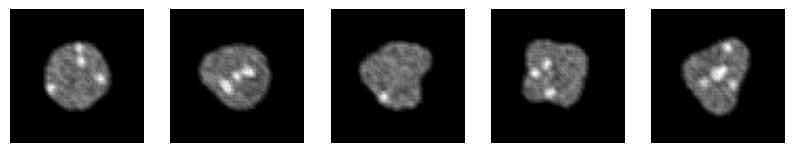

This chart was generated by the following Python code: (Note: this script raises an exception after producing the figure.)
%matplotlib inline
import matplotlib.pylab as plt

import os

import numpy as np
import scipy.ndimage as ndi

from typing import Tuple

# default point spread function kernel
DEFAULT_PSF_KERNEL = np.asarray(
    [[1.0, 0.5, 0.5],
     [0.5, 1.0, 0.5],
     [0.5, 0.5, 1.0]])

DEFAULT_PSF_KERNEL = DEFAULT_PSF_KERNEL / np.sum(DEFAULT_PSF_KERNEL)

class NucleusLatentSpace:
    """A parameter store for synthetic DAPI stains.
    
    Arguments:
        a_arr: 1d ndarray containing cosine coefficients
        b_arr: 1d ndarray containing sine coefficients
        theta_hnuc_arr: ndarray containing polar angles to place heterochromatin spots
        scale_hnuc: size of heterochromatin spots
        scale_boundary: size of the nucleus; must be in [0, 1]
        rel_radius_hnuc_arr: radial position of heterochromatin spots (relative to the nucleus boundary)
            must be in [0, 1]
        intensity_bg_min: minimum background intensity
        intensity_bg_max: maximum background intensity
        intensity_interior_min: minimum nucleus body intensity
        intensity_interior_max: maximum nucleus body intensity
        intensity_hnuc_min: minimum heterochromatin spot intensity
        intensity_hnuc_max: maximum heterochromatin spot intensity
        psf_kernel: 2d ndarray of point spread function 
    """
    def __init__(self,
                 a_arr,
                 b_arr,
                 theta_hnuc_arr,
                 scale_hnuc,
                 scale_boundary,
                 rel_radius_hnuc_arr,
                 intensity_bg_min = 0.0,
                 intensity_bg_max = 0.0,
                 intensity_interior_min = 0.1,
                 intensity_interior_max = 0.5,
                 intensity_hnuc_min = 0.4,
                 intensity_hnuc_max = 0.9,
                 psf_kernel = DEFAULT_PSF_KERNEL):
        assert len(a_arr) == len(b_arr)
        assert len(theta_hnuc_arr) == len(rel_radius_hnuc_arr)
        
        self.a_arr = a_arr
        self.b_arr = b_arr
        self.theta_hnuc_arr = theta_hnuc_arr
        self.scale_hnuc = scale_hnuc
        self.scale_boundary = scale_boundary
        self.rel_radius_hnuc_arr = rel_radius_hnuc_arr
        self.intensity_bg_min = intensity_bg_min
        self.intensity_bg_max = intensity_bg_max
        self.intensity_interior_min = intensity_interior_min
        self.intensity_interior_max = intensity_interior_max
        self.intensity_hnuc_min = intensity_hnuc_min
        self.intensity_hnuc_max = intensity_hnuc_max
        self.psf_kernel = psf_kernel
        
        # enforce the coefficient of cos(0) is 1.0
        self.a_arr[0] = 1.0
        

def generate_random_nucleus_params() -> NucleusLatentSpace:
    """Generates sensible random instances of `NucleusLatentSpace`."""
    scale_boundary = 0.5
    num_harmonics = 6
    harmonics_attenuation_factor = 0.2 / np.arange(1, num_harmonics + 1)
    a_arr = np.random.randn(num_harmonics) * harmonics_attenuation_factor
    b_arr = np.random.randn(num_harmonics) * harmonics_attenuation_factor
    
    scale_hnuc = 0.07
    num_hnuc = np.random.poisson(5.)
    theta_hnuc_arr = 2 * np.pi * np.random.rand(num_hnuc)
    rel_radius_hnuc_arr = np.random.rand(num_hnuc)
    
    return NucleusLatentSpace(a_arr, b_arr, theta_hnuc_arr, scale_hnuc, scale_boundary, rel_radius_hnuc_arr)


def get_boundary_radius(a_arr, b_arr, theta, scale_boundary) -> np.ndarray:
    """Returns the boundary radius of the nucleus.
    
    Arguments:
        a_arr: 1d ndarray containing cosine coefficients
        b_arr: 1d ndarray containing sine coefficients
        theta: ndarray containing polar angles for which the radius is to be calculated
        scale_boundary: a global scale factor for the boundary curve
    """
    cos_theta = np.zeros(theta.shape + (len(a_arr),))
    sin_theta = np.zeros(theta.shape + (len(a_arr),))
    for n in range(len(a_arr)):
        cos_theta[..., n] = np.cos(n * theta)
        sin_theta[..., n] = np.sin(n * theta)
    return scale_boundary * np.sum((a_arr * cos_theta + a_arr * sin_theta), axis=-1)


def get_uniform_random(min_val: float, max_val: float, shape: Tuple) -> np.ndarray:
    """Returns uniform random number in a given interval."""
    return min_val + (max_val - min_val) * np.random.rand(*shape)


def generate_dapi_stain(params: NucleusLatentSpace, width=128, height=128) -> np.ndarray:
    """Generates a synthetic DAPI stain for given parameters."""
    # generate grid
    x_vec = np.linspace(-1.0, 1.0, num=width)
    y_vec = np.linspace(-1.0, 1.0, num=height)
    x_mat, y_mat = np.meshgrid(x_vec, y_vec)
    
    # generate polar coordinates
    r_mat = np.sqrt(x_mat**2 + y_mat**2)
    t_mat = np.arctan2(y_mat, x_mat)
    
    boundary_radius_mat = get_boundary_radius(params.a_arr, params.b_arr, t_mat, params.scale_boundary)
    interior_mask = r_mat < boundary_radius_mat

    full_hnuc_mask = np.zeros_like(interior_mask)
    num_hnuc = len(params.theta_hnuc_arr)
    for n in range(num_hnuc):
        radius_boundary = get_boundary_radius(
            params.a_arr, params.b_arr, np.asarray([params.theta_hnuc_arr[n]]), params.scale_boundary)
        radius_hnuc = params.rel_radius_hnuc_arr[n] * (radius_boundary - params.scale_hnuc)
        x_hnuc = radius_hnuc * np.cos(params.theta_hnuc_arr[n])
        y_hnuc = radius_hnuc * np.sin(params.theta_hnuc_arr[n])
        single_hnuc_mask = np.sqrt((x_mat - x_hnuc)**2 + (y_mat - y_hnuc)**2) < params.scale_hnuc
        full_hnuc_mask += single_hnuc_mask

    shape = interior_mask.shape

    full_image = get_uniform_random(
        params.intensity_bg_min, params.intensity_bg_max, shape)
    full_image[interior_mask] = get_uniform_random(
        params.intensity_interior_min, params.intensity_interior_max, full_image[interior_mask].shape)
    full_image[full_hnuc_mask] = get_uniform_random(
        params.intensity_hnuc_min, params.intensity_hnuc_max, full_image[full_hnuc_mask].shape)

    # apply PSF
    final_image = ndi.convolve(full_image, params.psf_kernel)
    
    return final_image


def generate_batch(width, height, num_samples) -> np.ndarray:
    """Generates a batch of synthetic DAPI stains."""
    synth_dapi_stain_samples = np.zeros((num_samples, width, height))

    for n in range(num_samples):
        synth_dapi_stain_samples[n, ...] = generate_dapi_stain(
            generate_random_nucleus_params(), width, height)
    return synth_dapi_stain_samples


def show_images(imgs) -> None:
    plt.figure(figsize=(10, 2))
    for i, img in enumerate(imgs):
        plt.subplot(1, len(imgs), i + 1)
        plt.axis('off')
        plt.imshow(img, cmap='gray')

show_images(generate_batch(64, 64, 5))

np.save('./synth_dapi_stains/synth_dapi_stains_train_64_64_10k.npy',
        generate_batch(64, 64, 10_000))

np.save('./synth_dapi_stains/synth_dapi_stains_test_64_64_1k.npy',
        generate_batch(64, 64, 1_000))